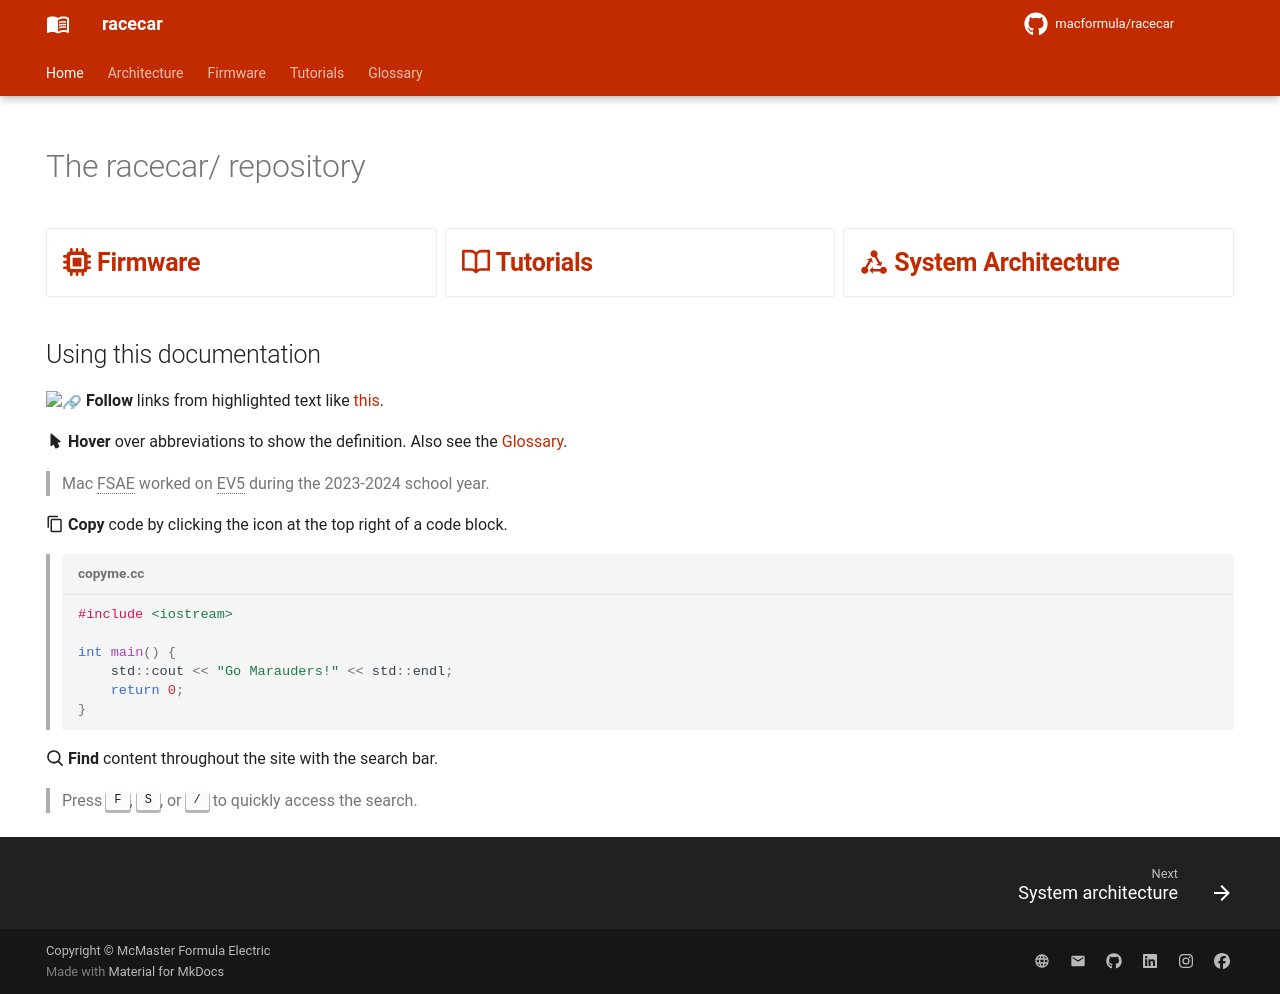

repository: macformula/racecar · page: index.html · generator: mkdocs

---
hide:
  - navigation
  - toc
---

# The racecar/ repository

<div class="grid cards" markdown>

- ## [:fontawesome-solid-microchip: __Firmware__](firmware/index.md)

- ## [:octicons-book-16: __Tutorials__](tutorials/index.md)

- ## [:material-state-machine: __System Architecture__](architecture/index.md)

</div>

## Using this documentation

:link: __Follow__ links from highlighted text like [this](https://github.com/macformula/racecar).

:material-cursor-default: __Hover__ over abbreviations to show the definition. Also see the [Glossary](glossary.md).

> Mac FSAE worked on EV5 during the 2023-2024 school year.

:material-content-copy: __Copy__ code by clicking the icon at the top right of a code block.

> ```cpp title="copyme.cc"
> #include <iostream>
> 
> int main() {
>     std::cout << "Go Marauders!" << std::endl;
>     return 0;
> }
> ```

:octicons-search-16: __Find__ content throughout the site with the search bar.

> Press ++f++, ++s++, or ++slash++ to quickly access the search.
